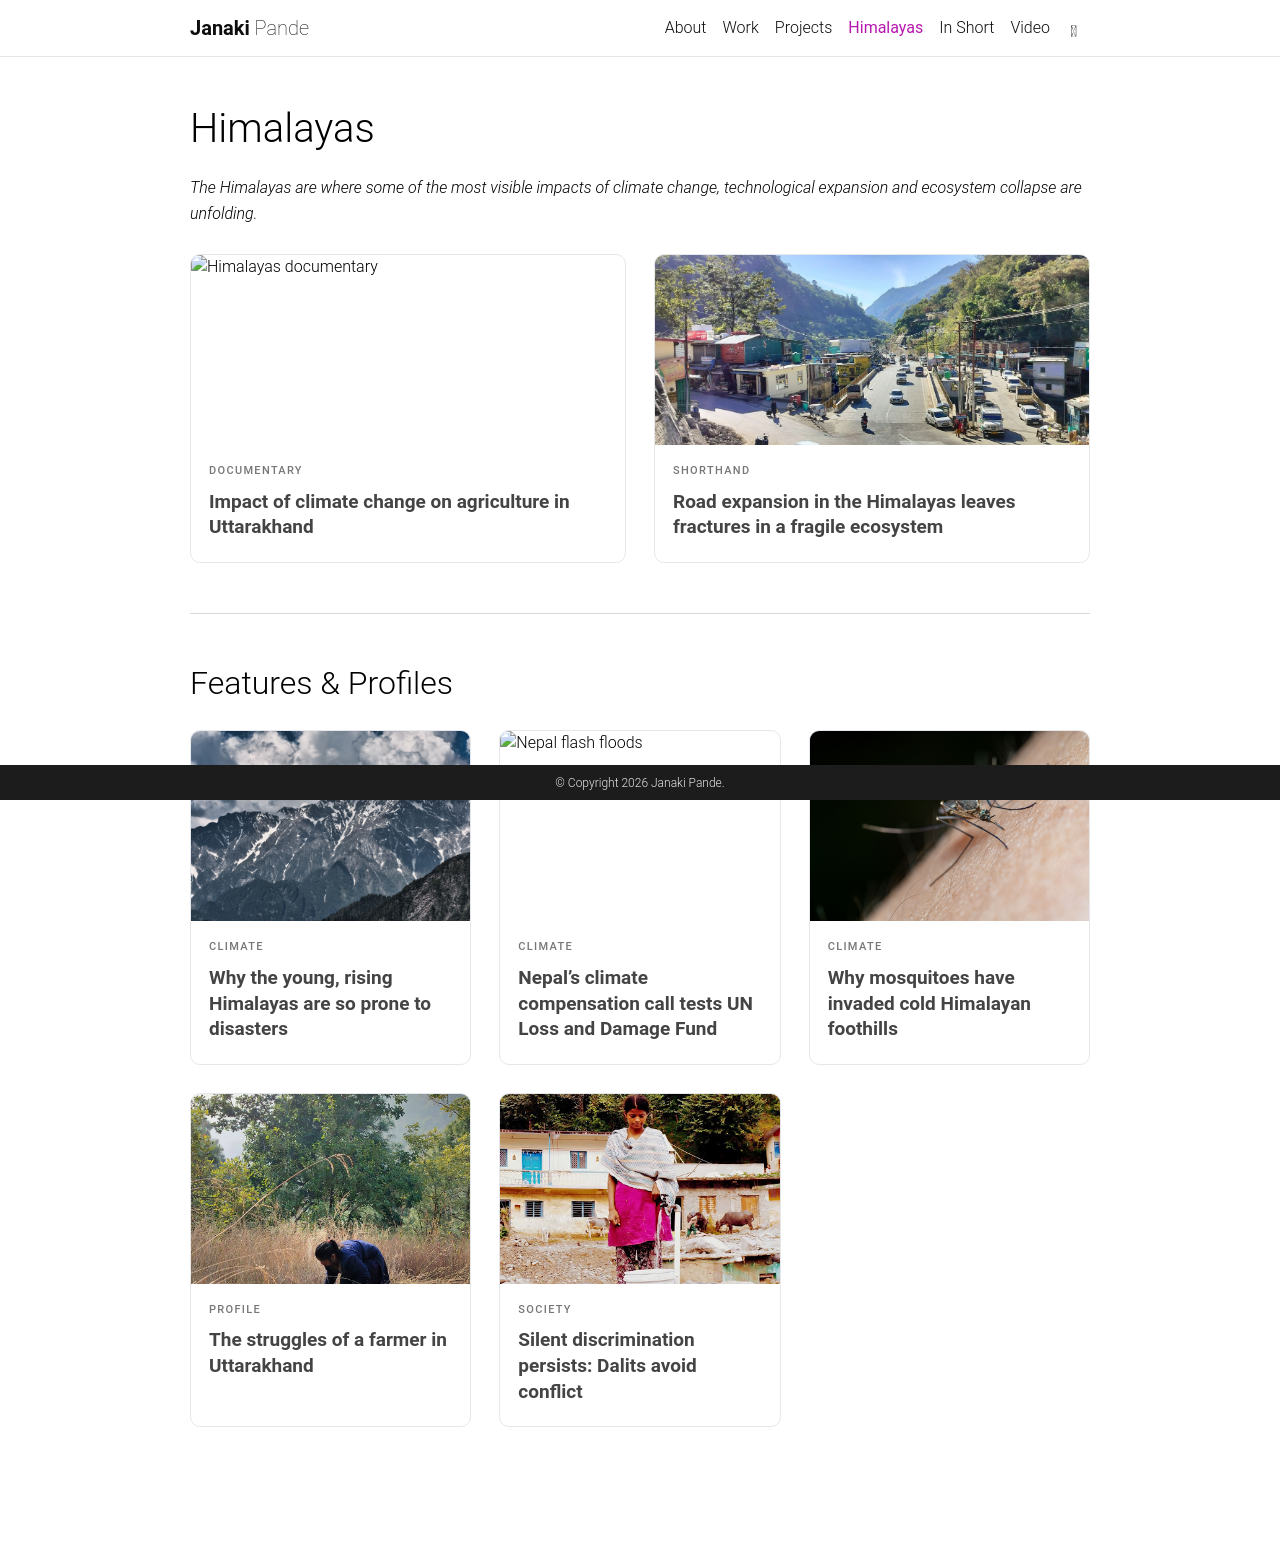

repository: janakipande/janakipande.github.io · page: himalayas/index.html · generator: jekyll

---
layout: page
title: Himalayas
permalink: /himalayas/
nav: true
nav_order: 4
---

<style>
.himalaya-feature-grid {
  display: grid;
  grid-template-columns: repeat(2, minmax(0, 1fr));
  gap: 28px;
  margin-top: 28px;
  margin-bottom: 50px;
}

.himalaya-article-grid {
  display: grid;
  grid-template-columns: repeat(3, minmax(0, 1fr));
  gap: 28px;
  margin-top: 28px;
  margin-bottom: 55px;
}

.himalaya-card {
  display: block;
  border: 1px solid #e5e7eb;
  border-radius: 10px;
  overflow: hidden;
  background: #fff;
  text-decoration: none !important;
  color: inherit !important;
  transition: transform 0.2s ease, box-shadow 0.2s ease;
}

.himalaya-card:hover {
  transform: translateY(-3px);
  box-shadow: 0 5px 18px rgba(0,0,0,0.08);
}

.himalaya-card-image {
  width: 100%;
  height: 190px;
  object-fit: cover;
  display: block;
}

.himalaya-placeholder {
  width: 100%;
  height: 190px;
  display: flex;
  align-items: center;
  justify-content: center;
  background: #f3f4f6;
  color: #9ca3af;
  font-size: 40px;
}

.himalaya-card-content {
  padding: 18px 18px 22px;
}

.himalaya-card-label {
  font-size: 11px;
  text-transform: uppercase;
  letter-spacing: 0.12em;
  color: #777;
  margin: 0 0 9px;
  font-weight: 500;
}

.himalaya-card-title {
  font-size: 19px;
  line-height: 1.35;
  font-weight: 600;
  margin: 0;
  color: #444 !important;
}

.himalaya-intro {
  font-size: 16px;
  line-height: 1.6;
  margin-top: -10px;
  margin-bottom: 28px;
  color: #777;
}

.himalaya-divider {
  border: 0;
  border-top: 1px solid #d9d9d9;
  margin: 45px 0 50px;
}

@media (max-width: 900px) {
  .himalaya-article-grid {
    grid-template-columns: repeat(2, minmax(0, 1fr));
  }
}

@media (max-width: 650px) {
  .himalaya-feature-grid,
  .himalaya-article-grid {
    grid-template-columns: 1fr;
  }

  .himalaya-card-image,
  .himalaya-placeholder {
    height: 200px;
  }
}
</style>


<p class="himalaya-intro">
  <em>The Himalayas are where some of the most visible impacts of climate change, technological expansion and ecosystem collapse are unfolding.</em>
</p>

<div class="himalaya-feature-grid">

  <a class="himalaya-card"
     href="https://www.youtube.com/watch?v=6iCasx5np84"
     target="_blank"
     rel="noopener">

    <img
      class="himalaya-card-image"
      src="https://img.youtube.com/vi/6iCasx5np84/maxresdefault.jpg"
      alt="Himalayas documentary">

    <div class="himalaya-card-content">
      <p class="himalaya-card-label">DOCUMENTARY</p>

      <p class="himalaya-card-title">
        Impact of climate change on agriculture in Uttarakhand
      </p>
    </div>

  </a>


  <a class="himalaya-card"
     href="https://preview.shorthand.com/gxCpcWyATRo1lQ2z"
     target="_blank"
     rel="noopener">

    <img
      class="himalaya-card-image"
      src="{{ '/assets/img/shorthand.jpg' | relative_url }}"
      alt="Himalayas Shorthand story">

    <div class="himalaya-card-content">
      <p class="himalaya-card-label">SHORTHAND</p>

      <p class="himalaya-card-title">
        Road expansion in the Himalayas leaves fractures in a fragile ecosystem
      </p>
    </div>

  </a>

</div>


<hr class="himalaya-divider">


## Features & Profiles

<div class="himalaya-article-grid">

  <a class="himalaya-card"
     href="https://theprint.in/environment/young-rising-himalayas-prone-disasters/3026893/"
     target="_blank"
     rel="noopener">

    <img
      class="himalaya-card-image"
      src="{{ '/assets/img/mountain.jpg' | relative_url }}"
      alt="Himalayas">

    <div class="himalaya-card-content">
      <p class="himalaya-card-label">CLIMATE</p>

      <p class="himalaya-card-title">
        Why the young, rising Himalayas are so prone to disasters
      </p>
    </div>

  </a>


  <a class="himalaya-card"
     href="https://theprint.in/feature/nepals-climate-compensation-call-tests-un-loss-and-damage-fund/3034305/"
     target="_blank"
     rel="noopener">

    <img
      class="himalaya-card-image"
      src="https://staticprintenglish.theprint.in/wp-content/uploads/2026/08/Raul-John-Aju-1-1-e1788251866222-696x392.jpg"
      alt="Nepal flash floods">

    <div class="himalaya-card-content">
      <p class="himalaya-card-label">CLIMATE</p>

      <p class="himalaya-card-title">
        Nepal’s climate compensation call tests UN Loss and Damage Fund
      </p>
    </div>

  </a>


  <a class="himalaya-card"
     href="https://theprint.in/science/mosquitoes-malaria-himachal-pradesh-kangra-himalayas/2940934/"
     target="_blank"
     rel="noopener">

    <img
      class="himalaya-card-image"
      src="{{ '/assets/img/mosquito.jpg' | relative_url }}"
      alt="Mosquito">

    <div class="himalaya-card-content">
      <p class="himalaya-card-label">CLIMATE</p>

      <p class="himalaya-card-title">
        Why mosquitoes have invaded cold Himalayan foothills
      </p>
    </div>

  </a>


  <a class="himalaya-card"
   href="{{ '/koti/' | relative_url }}">

  <img
    class="himalaya-card-image"
    src="{{ '/assets/img/koti.jpg' | relative_url }}"
    alt="Koti Profile">

  <div class="himalaya-card-content">
    <p class="himalaya-card-label">PROFILE</p>

    <p class="himalaya-card-title">
      The struggles of a farmer in Uttarakhand
    </p>
  </div>

</a>


<a class="himalaya-card"
   href="{{ '/dalit/' | relative_url }}">

  <img
    class="himalaya-card-image"
    src="{{ '/assets/img/dalit.jpg' | relative_url }}"
    alt="Silent discrimination persists: Dalits avoid conflict">

  <div class="himalaya-card-content">
    <p class="himalaya-card-label">SOCIETY</p>

    <p class="himalaya-card-title">
      Silent discrimination persists: Dalits avoid conflict
    </p>
  </div>

</a>
